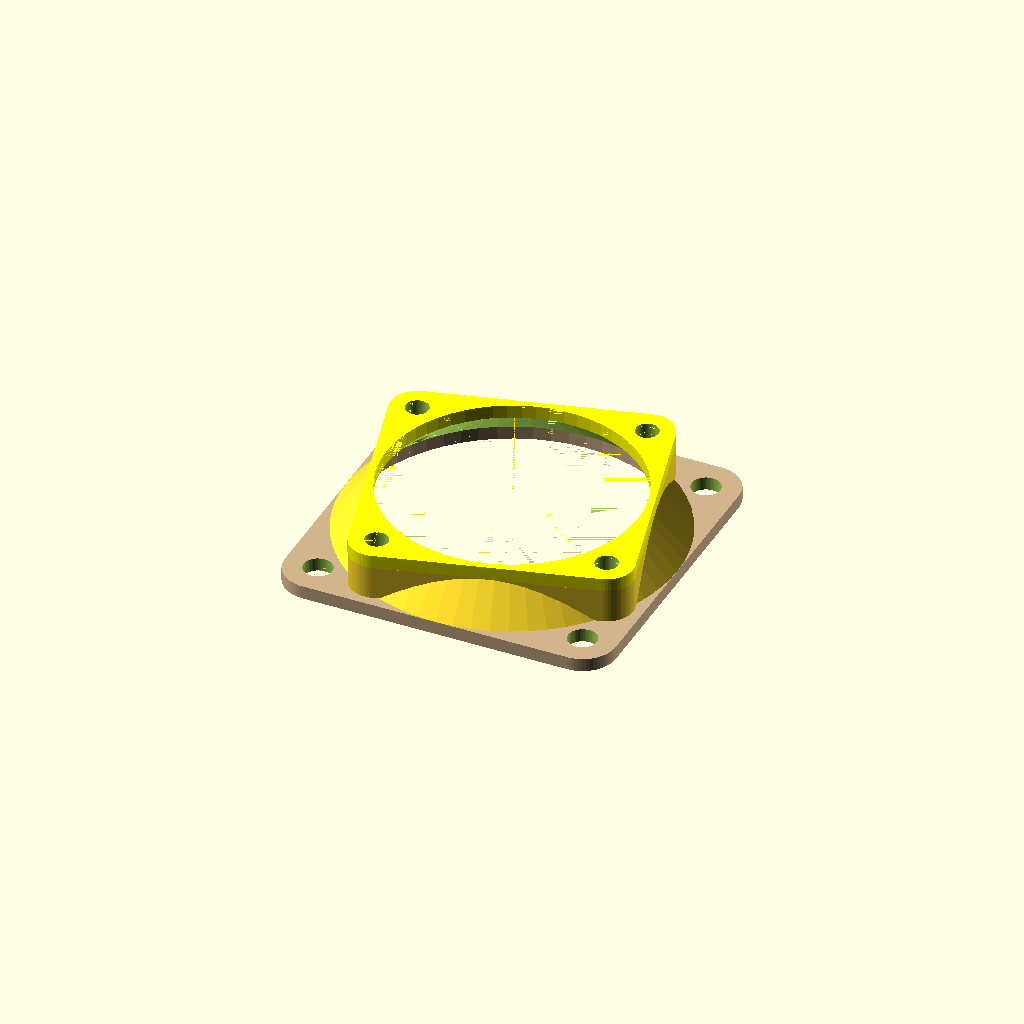
Cell 1 — every parameter at its default value.
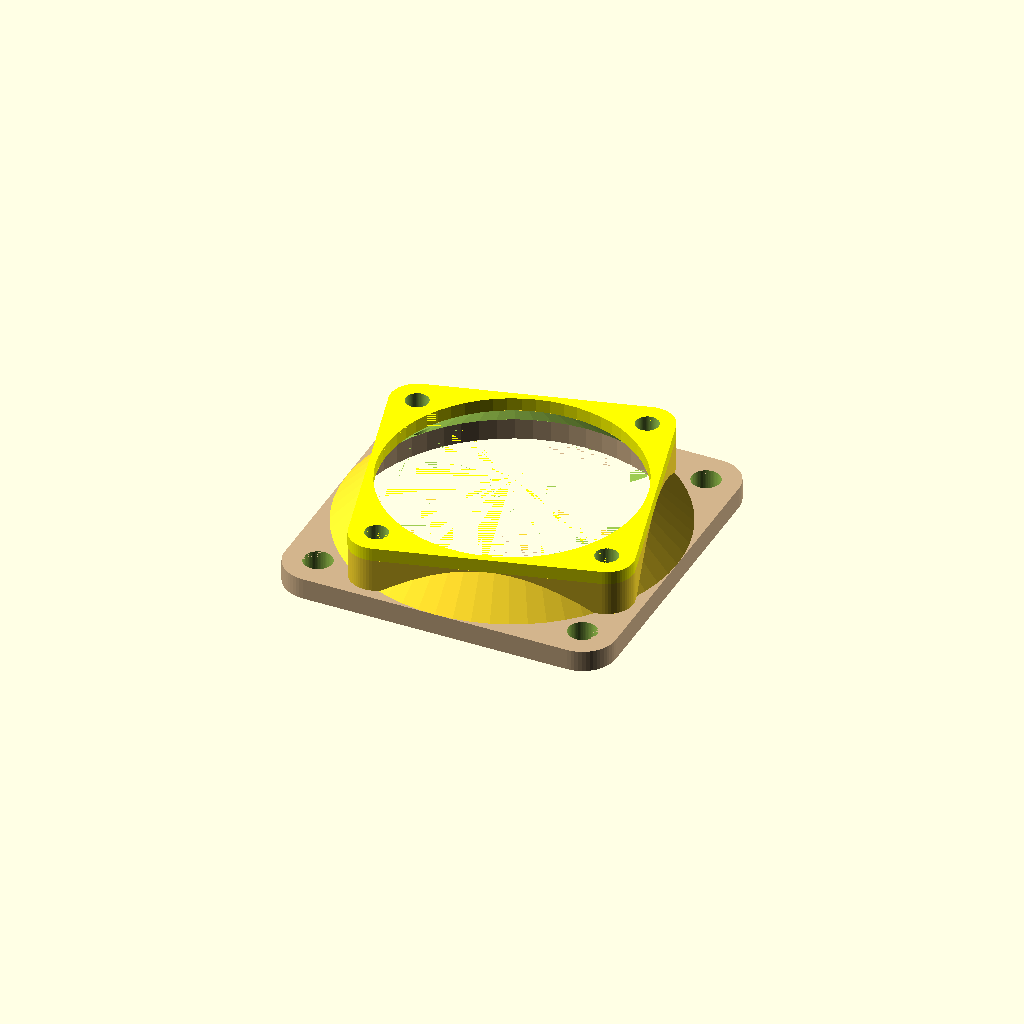
Cell 2 — adapter_thi set to 3.2, the other parameters unchanged.
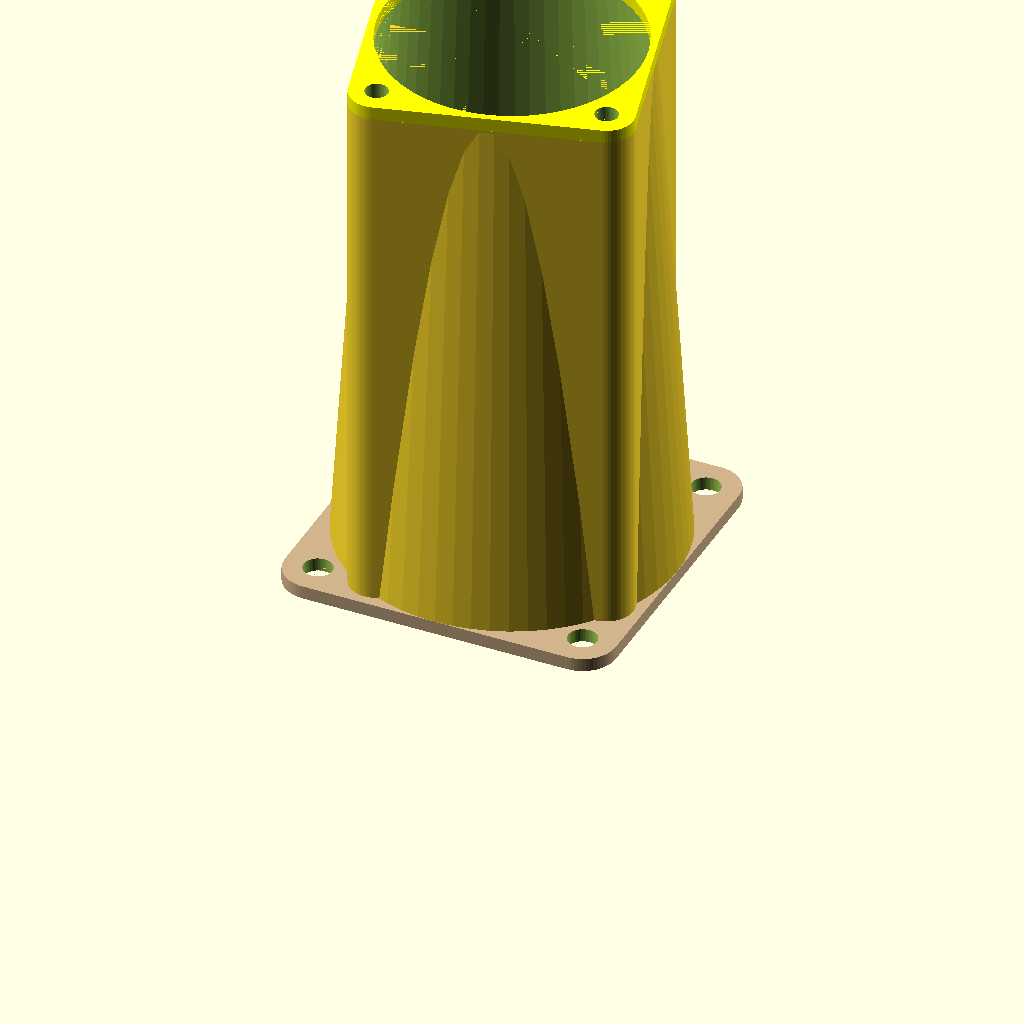
Cell 3 — adapter_fan_gap set to 80, the other parameters unchanged.
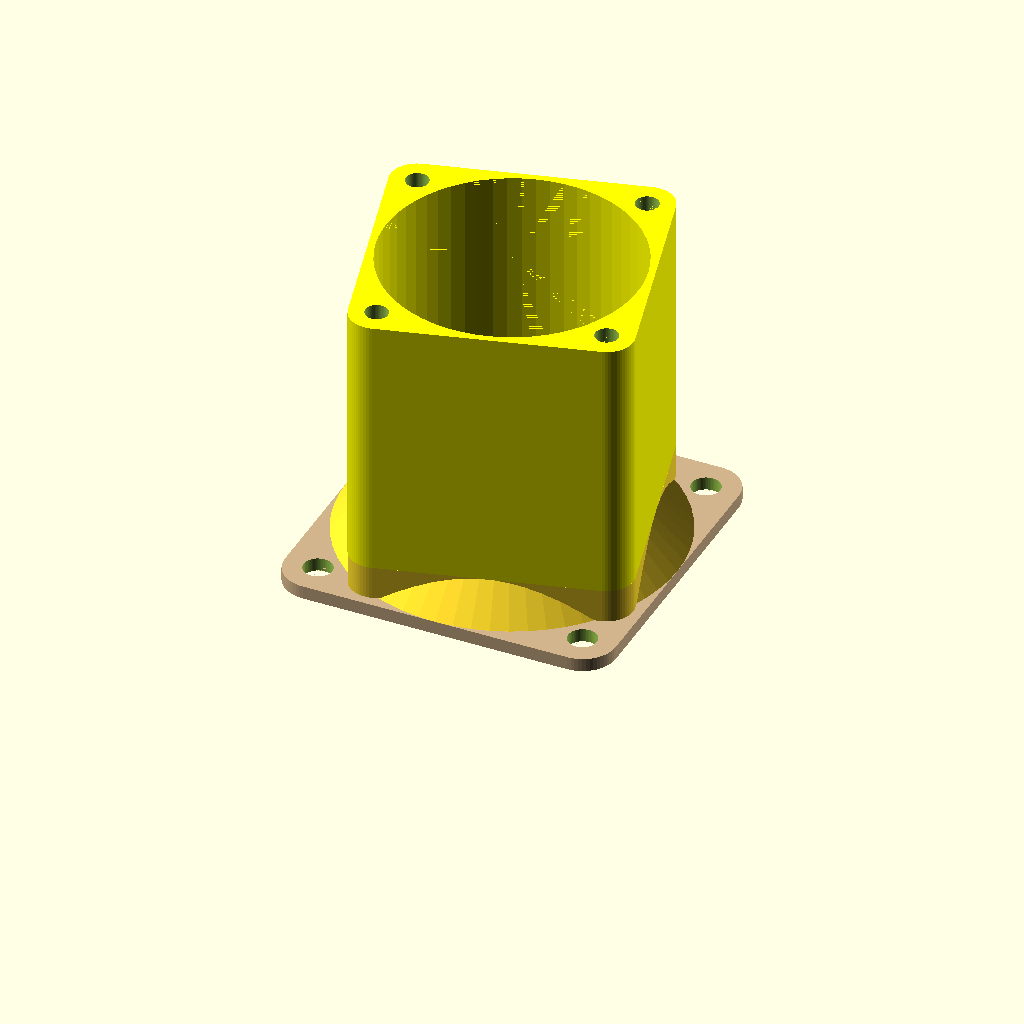
Cell 4 — fan_thi set to 40, the other parameters unchanged.
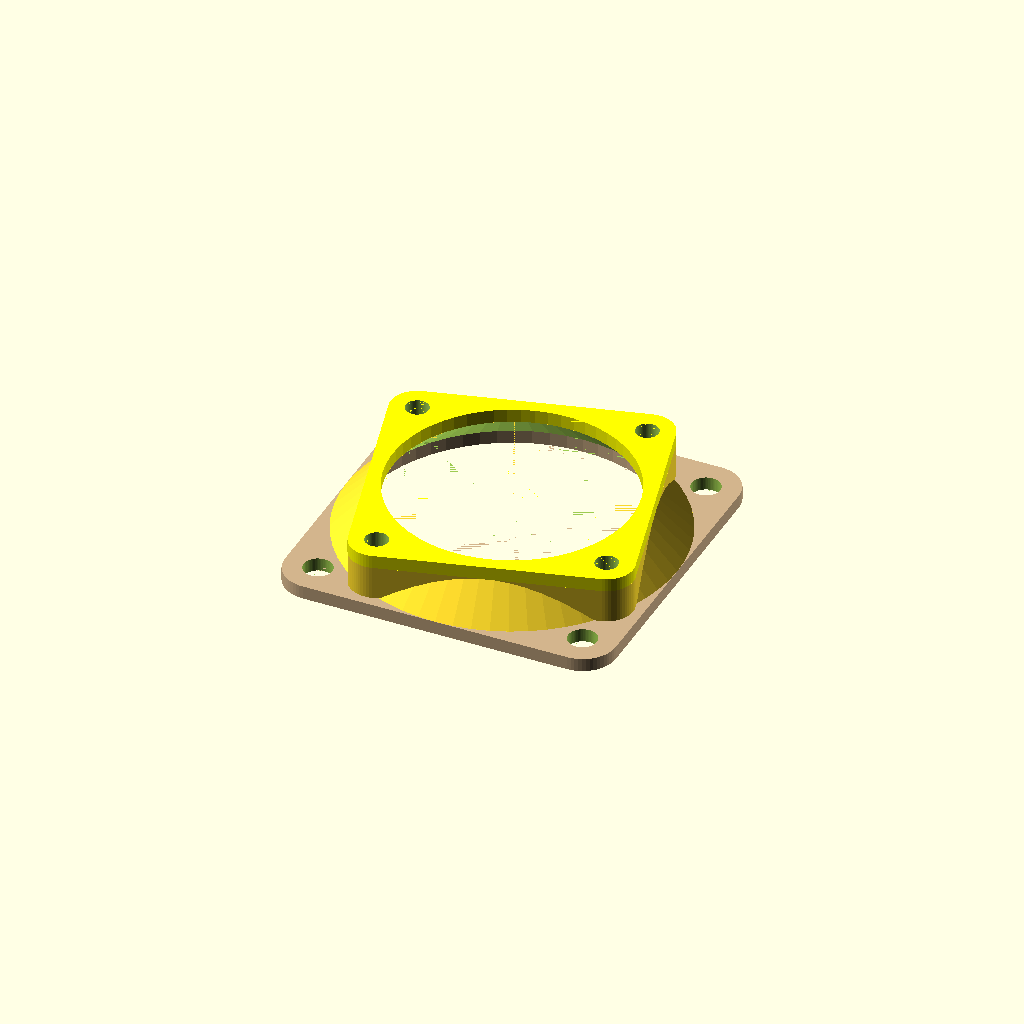
Cell 5: the same model with min_border = 2.
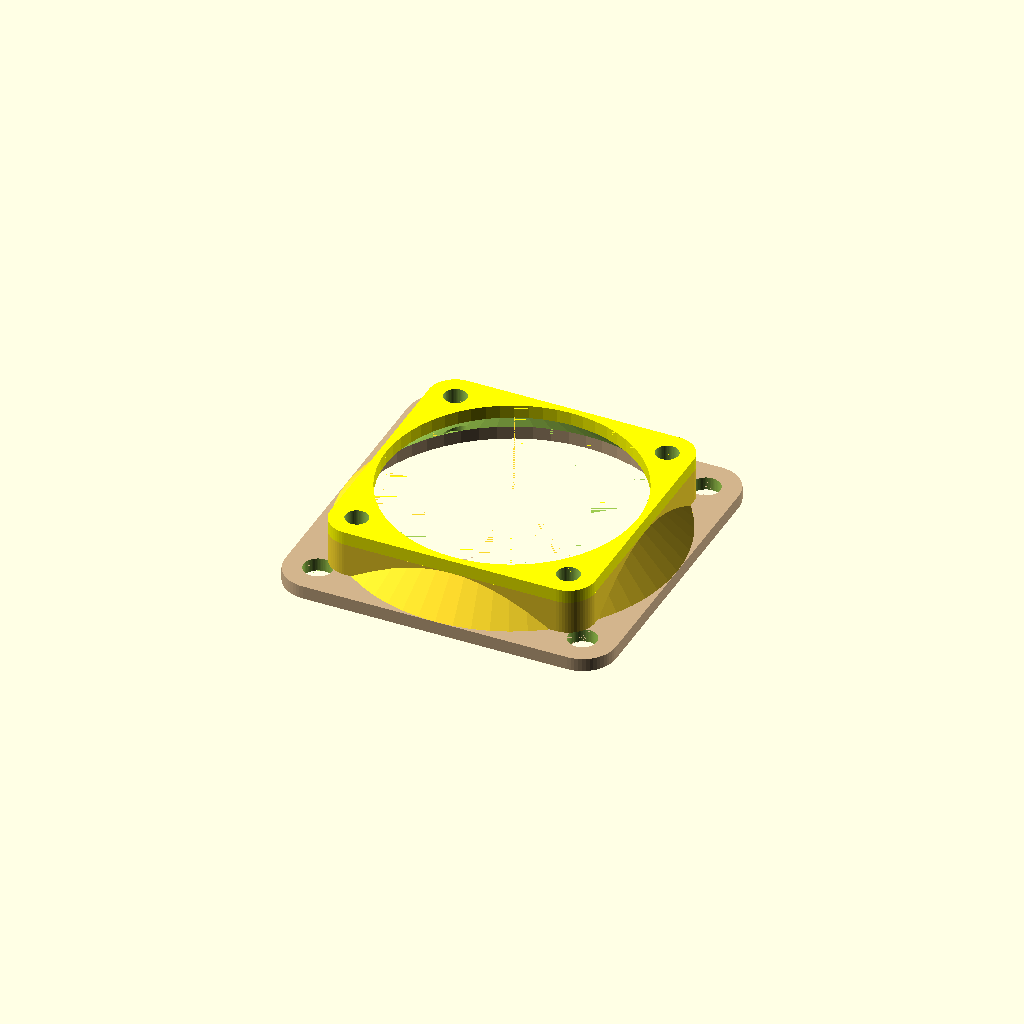
Cell 6: fan_rotate = 0 (everything else at default).
One fixed orthographic camera (rotation 55°, 0°, 25°; colour scheme Cornfield) for every cell.
Source of the model, inputs/thingiverse/files/thing-3050632/files/FanAdapter.scad:
////----FanGrill.scad----
////----OpenSCAD 2015.03-2----
////----2018.08.13----
////----By Kijja Chaovanakij----
////----Revise 2019.01.5.Add fan 35,45 mm. in the fan list.

////----The dapter size must be bigger than the fan size.

/*[Basic] */
//number of fragments[40=low:60=medium:90=high]
$fn=60;
//type of fan adapter
adapter_type=1; //[0:spacer,1:adapter]

/*[Adapter And Fan]*/
//adapter size[4] must greater than fan size
adapter_select=5; //[0:fan25,1:fan30,2:fan35,3:fan40,4:fan45,5:fan50,6:fan60,7:fan70,8:fan80,9:fan92,10:fan120,11:fan140]
//adapter thickness[2]
adapter_thi=2; //[1.6:0.2:3.2]
//The gap between the adapter and the fan, if the item is not up to an automatic size, the script will use the automatic size.
adapter_fan_gap=5; //[3:1:80]

//fan size[3] must be smaller than adapter size
fan_select=3; //[0:fan25,1:fan30,2:fan35,3:fan40,4:fan45,5:fan50,6:fan60,7:fan70,8:fan80,9:fan92,10:fan120,11:fan140]
//fan spacer thickness[2]
fan_thi=2; //[1.6:0.2:40]
//minimun border size[1.0]
min_border=1.0; //[0.8:0.2:2.0]
//degree of fan base rotation to avoid intersection of holes.[15]
fan_rotate=15; //[0:0.5:25]

/*[Grill]*/
//type of grill
grill_type=1; //[0:no grill,1:line,2:circular]
//grill line size[1.8]
grill_size=1.8; //[1.2:0.2:3.2]
//grill line thickness[1.8]
grill_thi=1.8; //[1.2:0.2:3.2]
//grill space factor[3.5]
grill_sp_factor=3.5; //[3.0:0.25:5.0]

/*[Hidden]*/
size=25;
bolt_c2c=20;
hole_dia=2.9;
//do not edit this section
fan25=[[size,25],[bolt_c2c,20],[hole_dia,2.9]];
fan30=[[size,30],[bolt_c2c,24],[hole_dia,3.2]];
fan35=[[size,35],[bolt_c2c,29],[hole_dia,3.2]];
fan40=[[size,40],[bolt_c2c,32],[hole_dia,3.4]];
fan45=[[size,45],[bolt_c2c,37],[hole_dia,4.3]];
fan50=[[size,50],[bolt_c2c,40],[hole_dia,4.3]];
fan60=[[size,60],[bolt_c2c,50],[hole_dia,4.3]];
fan70=[[size,70],[bolt_c2c,61.5],[hole_dia,4.3]];
fan80=[[size,80],[bolt_c2c,72],[hole_dia,4.3]];
fan92=[[size,92],[bolt_c2c,82.5],[hole_dia,4.3]];
fan120=[[size,120],[bolt_c2c,105],[hole_dia,4.3]];
fan140=[[size,140],[bolt_c2c,126],[hole_dia,4.3]];
fan_list=[fan25,fan30,fan35,fan40,fan45,fan50,fan60,
          fan70,fan80,fan92,fan120,fan140];

////----translate var----
adapter_size=fan_list[adapter_select];
asize=lookup(size,adapter_size);
ac2c=lookup(bolt_c2c,adapter_size);
ahole_rad=lookup(hole_dia,adapter_size)/2;
acorner_rad=(asize-ac2c)/2;
ainner_rad=asize/2-min_border;

fan_size=fan_list[fan_select];
fsize=lookup(size,fan_size);
fc2c=lookup(bolt_c2c,fan_size);
fhole_rad=lookup(hole_dia,fan_size)/2;
fcorner_rad=(fsize-fc2c)/2;
finner_rad=fsize/2-min_border;
cone_hi=max(adapter_fan_gap,(asize-fsize)/2);
echo("cone_hi",cone_hi);

////----main----
if (adapter_type==1)
  adapter();
else
  spacer();
////----end main----

module adapter(){
  difference(){
    union(){
//adapter plate
      color("tan")
      translate([0,0,adapter_thi/2])
        frame(asize,ac2c,
          adapter_thi,ainner_rad,
          acorner_rad,true);
//fan plate
      color("yellow")
      translate([0,0,
        adapter_thi+cone_hi+fan_thi/2])
      rotate([0,0,fan_rotate])
        frame(fsize,fc2c,fan_thi,
          finner_rad,fcorner_rad,true);
//fan plate support
      translate([0,0,adapter_thi+cone_hi/2])
      rotate([0,0,fan_rotate])
        frame(fsize,fc2c,cone_hi,
          finner_rad,fcorner_rad,true);
//cone
      translate([0,0,adapter_thi+cone_hi/2])
        cylinder(cone_hi,asize/2,fsize/2,true);
    }//u
//cut inner fan plate support
    translate([0,0,adapter_thi+cone_hi/2])
      cylinder(cone_hi+0.01,ainner_rad,
        finner_rad,true);
//cut adapter bolt hole
    translate([0,0,adapter_thi/2])
      tetra_cylinder(ac2c,ac2c,
        adapter_thi+0.01,ahole_rad,true);
//cut fan bolt hole
    translate([0,0,adapter_thi+cone_hi/2+fan_thi/2])
    rotate([0,0,fan_rotate])
      tetra_cylinder(fc2c,fc2c,
        cone_hi+fan_thi+0.01,fhole_rad,true);
  }//d
}//m
//

module spacer(){
  color("GreenYellow")
  difference(){
    union(){
//fan plate
      translate([0,0,fan_thi/2])
        frame(fsize,fc2c,fan_thi,
          finner_rad,fcorner_rad,true);
//add line grill
      if (grill_type==1)
        translate([0,0,grill_thi/2])
          line_grill();
//add circular grill
      if (grill_type==2)
        translate([0,0,grill_thi/2])
          cicular_grill();
    }//u
//cut fan bolt hole
    translate([0,0,fan_thi/2])
      tetra_cylinder(fc2c,fc2c,
        fan_thi+0.01,fhole_rad,true);
  }//d
}//m
//

module cicular_grill(){
//diagonal line
  for (i=[45,135])
    rotate([0,0,i])
      cube([fsize-min_border,grill_size*1.5,
        grill_thi],true);
//circular line
  for (i=[finner_rad-grill_size*grill_sp_factor:
      -grill_size*grill_sp_factor:0])
    difference(){
      cylinder(grill_thi,i+grill_size/2,
        i+grill_size/2,true);
      if (i > grill_size*4)
        cylinder(grill_thi+0.01,
          i-grill_size/2,i-grill_size/2,true);
    }//d
}//m
//

module line_grill(){
//x axis line
  for (i=[0:grill_size*grill_sp_factor:
      fc2c/2])
    translate([0,i,0])
      cube([fsize-min_border,grill_size,
        grill_thi],true);
  for (i=[0:-grill_size*grill_sp_factor:
      -fc2c/2])
    translate([0,i,0])
      cube([fsize-min_border,grill_size,
        grill_thi],true);
//y axis line
  if (fsize > 80)
    for (i=[-fsize/6,fsize/6])
      translate([i,0,0])
        cube([grill_size*1.5,
          fsize-min_border,grill_thi],true);
  else if (fsize > 40)
    cube([grill_size*1.5,
      fsize-min_border,grill_thi],true);
}//m
//

module frame(size,c2c,height,inner_rad,c_rad,truth){
  difference(){
    hull(){
      for (i=[-c2c/2,c2c/2])
      for (j=[-c2c/2,c2c/2])
        translate([i,j,0])
      cylinder(h=height,r=c_rad,
        r=c_rad,center=truth);
    }//h
    cylinder(height+0.01,inner_rad,inner_rad,truth);
  }//d
}//m
//

module tetra_cylinder(xwid,ywid,height,rad,truth){
  for (i=[-xwid/2,xwid/2])
  for (j=[-ywid/2,ywid/2])
    translate([i,j,0])
    cylinder(h=height,r=rad,r=rad,center=truth);
}//m
//
Parameter table extracted from the source (name, type, default, range or options):
adapter_type: number, default 1, options 0, 1
adapter_select: number, default 5, options 0, 1, 2, 3, 4, 5, 6, 7, 8, 9, 10, 11
adapter_thi: number, default 2, range 1.6 to 3.2, step 0.2
adapter_fan_gap: number, default 5, range 3 to 80, step 1
fan_select: number, default 3, options 0, 1, 2, 3, 4, 5, 6, 7, 8, 9, 10, 11
fan_thi: number, default 2, range 1.6 to 40, step 0.2
min_border: number, default 1, range 0.8 to 2, step 0.2
fan_rotate: number, default 15, range 0 to 25, step 0.5
grill_type: number, default 1, options 0, 1, 2
grill_size: number, default 1.8, range 1.2 to 3.2, step 0.2
grill_thi: number, default 1.8, range 1.2 to 3.2, step 0.2
grill_sp_factor: number, default 3.5, range 3 to 5, step 0.25
